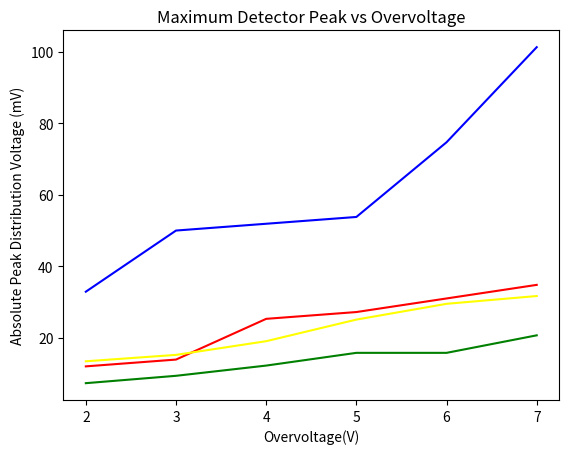

This chart was generated by the following Python code:
import numpy as np
import matplotlib.pyplot as plt
#import DAQanalysis.py as daq


#Bias
V_Bias = 78 #Placeholder until I extract measurement from IV Curve

#Overvoltages for data 80.0-85.0 V
OverVoltage = [80.0, 81.0, 82.0, 83.0, 84.0, 85.0]
OverVoltage = np.array(OverVoltage)-V_Bias
print(OverVoltage)

#Peaks
ChAp = [32.86,49.96,51.86,53.76,74.65,101.24]
ChBp = [11.98,13.88,25.27,27.17,30.97,34.77]
ChCp = [7.28,9.34,12.20,15.76,15.76,20.66]
ChDp = [13.40,15.19,19.02,25.06,29.47,31.65]


plt.plot(OverVoltage, ChAp, color='blue')
plt.plot(OverVoltage, ChBp, color='red')
plt.plot(OverVoltage, ChCp, color='green')
plt.plot(OverVoltage, ChDp, color='yellow')
plt.xlabel("Overvoltage(V)")
plt.ylabel("Absolute Peak Distribution Voltage (mV)")
plt.title("Maximum Detector Peak vs Overvoltage")
plt.show()

